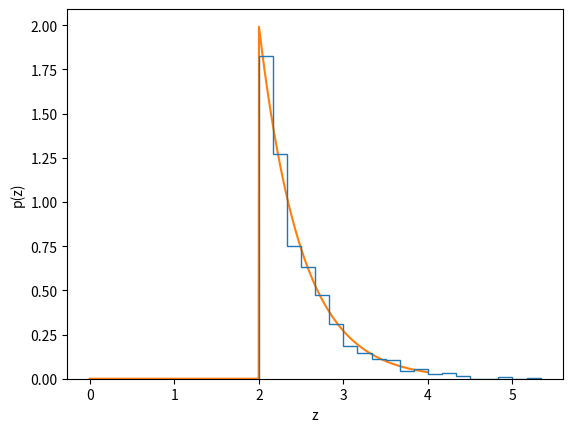

Recreate this plot in Python.
#!/usr/plocal/bin/python3
import matplotlib
import pylab as pl
import numpy as np
from scipy import stats as stats


# generate samples
n = 1000
mu = 2.0 # mean
sig = 0.5 # std dev 
zsamples = np.random.exponential(sig,n)+mu

# generate theoretical probability density function
zgridpts = np.linspace(0,4,n)
pdf = stats.expon(mu,sig).pdf(zgridpts) # theoretical; why not call it 'normal'?

# plot both
pl.hist(zsamples,bins=20,density=True,histtype='step',zorder=1)
pl.plot(zgridpts,pdf,zorder=0)
pl.xlabel('z')
pl.ylabel('p(z)')

#pl.show()
# or
pl.savefig('expdist.png')
